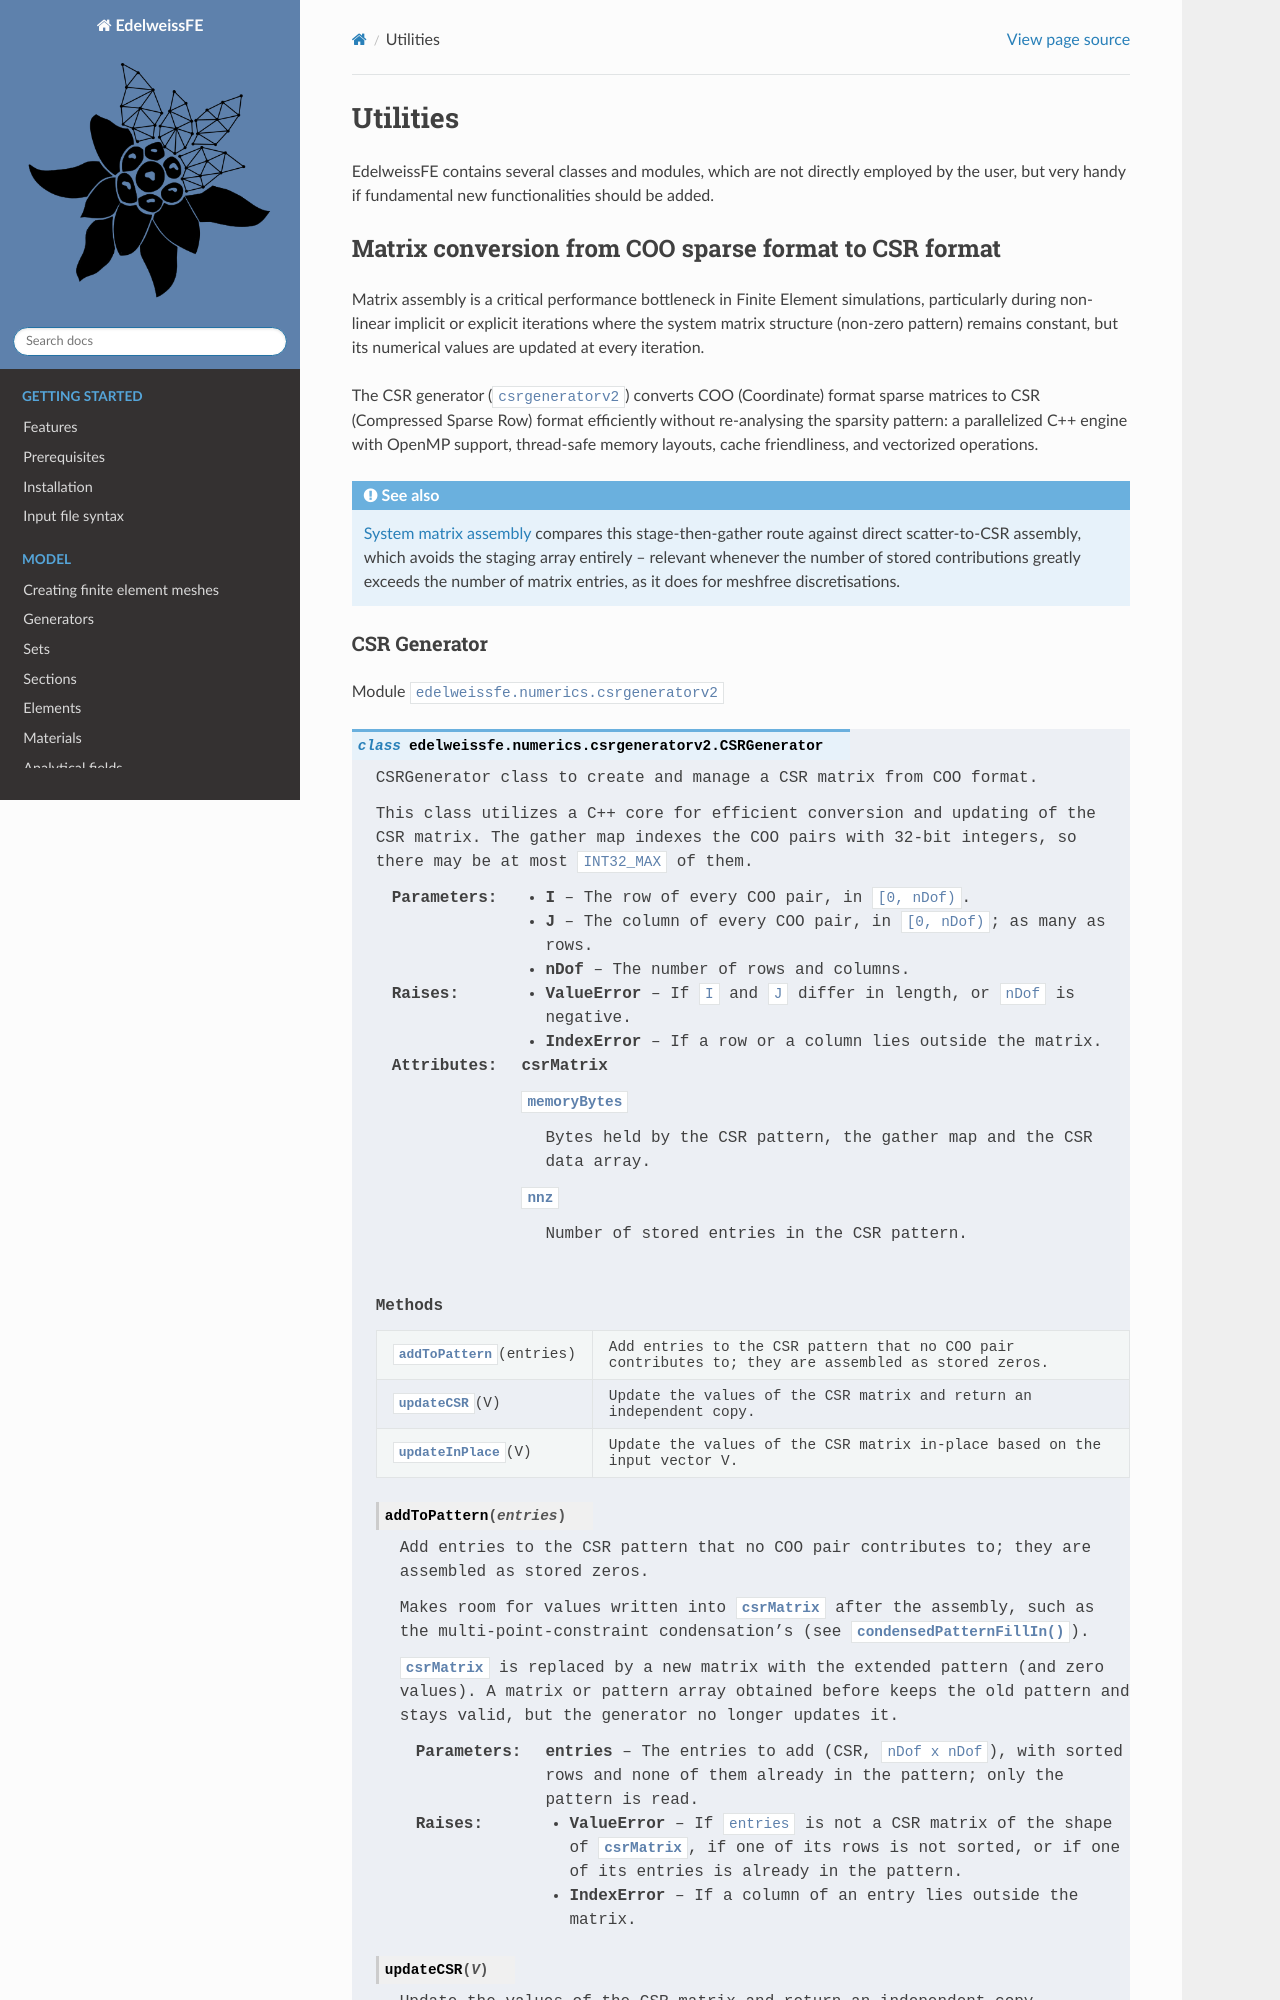

repository: Edelweiss-Numerics/EdelweissFE · page: developer/utils.html · generator: sphinx

Utilities
=========

EdelweissFE contains several classes and modules,
which are not directly employed by the user,
but very handy if fundamental new functionalities should be added.

Matrix conversion from COO sparse format to CSR format
------------------------------------------------------

Matrix assembly is a critical performance bottleneck in Finite Element simulations, particularly during non-linear implicit or explicit iterations where the system matrix structure (non-zero pattern) remains constant, but its numerical values are updated at every iteration.
